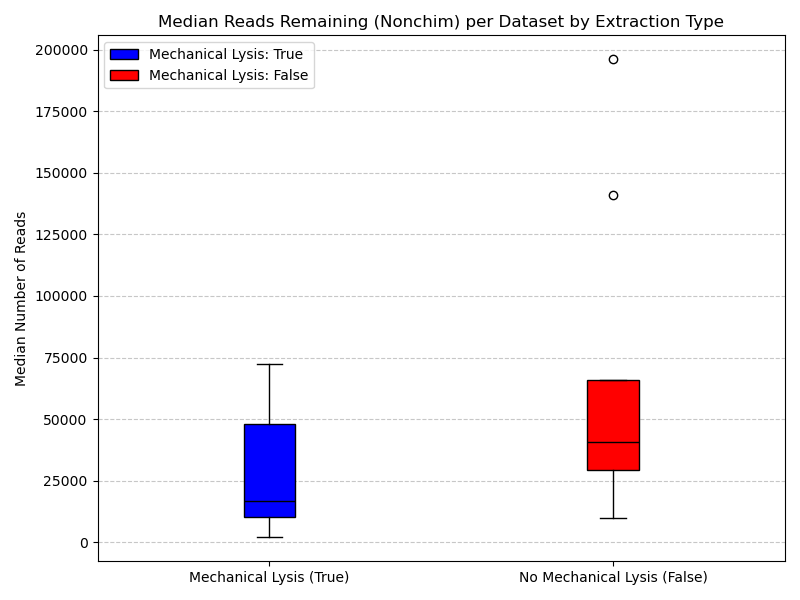

Data behind this chart, as committed beside it:
Dataset_ID	Num_Reads_Nonchim_Median	DNA_Extraction_Is_Mechanical
16S_102_Bodkhe	196162	False
16S_119_Salamon	22853	False
16S_1211_Milletich	40203	True
16S_136_Nobel	22650	True
16S_179_Verdu	62705	True
16S_20_Caminero	72188	unavailable/unclear
16S_20_Rawson	3138	True
16S_227_Oscarsson	14371	True
16S_24_Giacomin	141048	False
16S_25_Francavilla	1943	True
16S_27_Federica	9952	True
16S_27_Fornasaro	70385	True
16S_39_Olivares	10859	True
16S_49_Turjeman	19436	True
16S_50_Bibbo	51741	False
16S_56_Laffaldano	9890	False
16S_5_Senicar	8127	True
16S_60_Shi	50854	True
16S_62_Tian	40808	False
16S_68_Girdhar	12028	True
16S_80_Garcia	66050	False
16S_96_Quagliariello	29478	False
16S_99_Lionetti	34577	False
